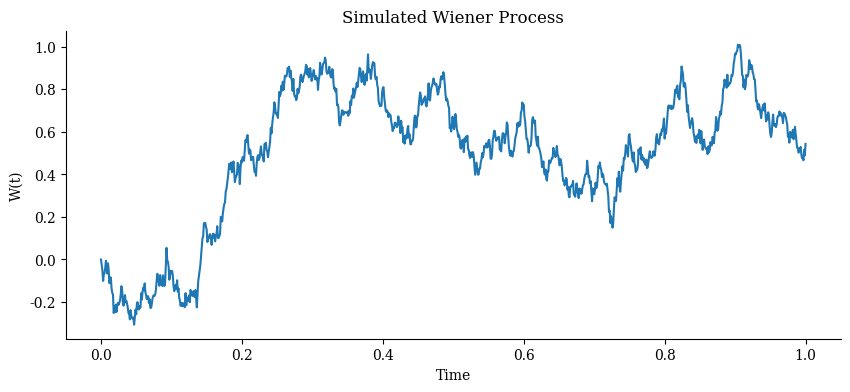
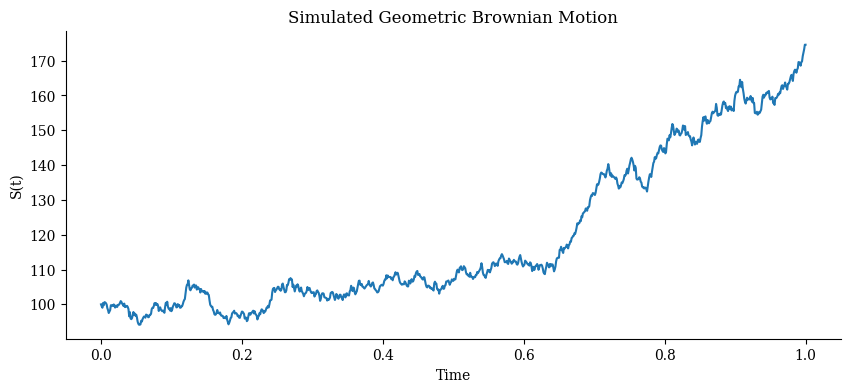

Here is the Python script that generated these plots, in order:
# Description: Short example for Modeling Asset Prices with Time Series and Stochastic Processes.



# Set up matplotlib style

import matplotlib.pyplot as plt
import numpy as np

plt.rcParams.update({
    'axes.grid': False,
    "font.family": "serif",
    "axes.spines.top": False,
    "axes.spines.right": False
    
})

# Simulate a Wiener process
def simulate_wiener_process(n_steps=1000, T=1.0):
    dt = T / n_steps
    increments = np.random.normal(0, np.sqrt(dt), size=n_steps)
    W = np.cumsum(increments)
    W = np.insert(W, 0, 0)  # Start at zero
    return W

# Simulate a geometric Brownian motion
def simulate_gbm(S0=100, mu=0.05, sigma=0.2, T=1.0, n_steps=1000):
    dt = T / n_steps
    W = simulate_wiener_process(n_steps, T)
    t = np.linspace(0, T, n_steps + 1)
    exponent = (mu - 0.5 * sigma**2) * t + sigma * W
    S = S0 * np.exp(exponent)
    return t, S

# Plot the Wiener process
W = simulate_wiener_process()
t_W = np.linspace(0, 1, len(W))

plt.figure(figsize=(10, 4))
plt.plot(t_W, W, label="Wiener Process")
plt.xlabel("Time")
plt.ylabel("W(t)")
plt.title("Simulated Wiener Process")
plt.savefig("wiener_process.png")
plt.show()

# Plot the GBM
t, S = simulate_gbm()

plt.figure(figsize=(10, 4))
plt.plot(t, S, label="Geometric Brownian Motion")
plt.xlabel("Time")
plt.ylabel("S(t)")
plt.title("Simulated Geometric Brownian Motion")
plt.savefig("gbm_simulation.png")
plt.show()
